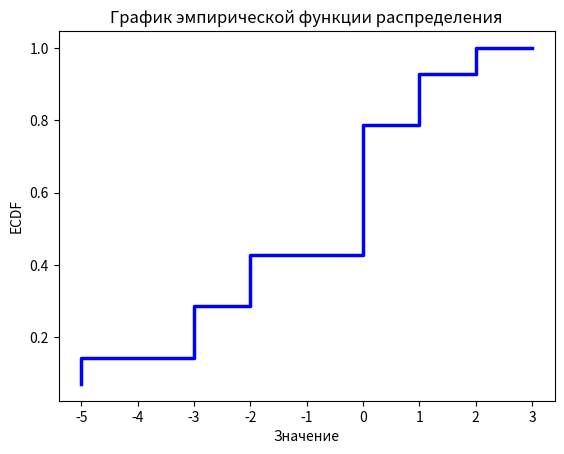

Write the Python code that produced this figure.
import numpy as np
import matplotlib.pyplot as plt
from scipy.stats import cumfreq
from scipy import stats

# Данные
data = [-5, 1, -3, -2, 0, 0, 3, -3, -2, 0, 1, 2, 0, 0]

# Построение графика эмпирической функции распределения (ECDF)
def ecdf_plot(data):
    data = np.sort(data)
    n = len(data)
    x = data
    y = np.arange(1, n + 1) / n
    plt.figure()
    plt.step(x, y, linewidth=2.5, c='b')
    plt.xlabel('Значение')
    plt.ylabel('ECDF')
    plt.title('График эмпирической функции распределения')
    # plt.savefig('graph.png', bbox_inches='tight')


ecdf_plot(data)